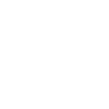
t = 0.00 s
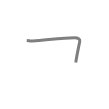
t = 0.50 s
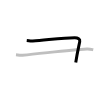
t = 1.25 s
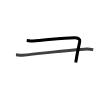
t = 1.75 s
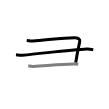
t = 2.50 s
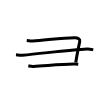
t = 3.00 s

The animated SVG that drew these frames (rendered in a browser with its animation timeline set to each time). Animation: 3 SMIL elements (animate=3); one cycle of 3.00 s.

<svg width="109px" height="109px" viewBox="0 0 px 109px" xmlns="http://www.w3.org/2000/svg" xmlns:xlink="http://www.w3.org/1999/xlink" xml:space="preserve" version="1.1"  baseProfile="full">
<path d="M26.75,40.5c2.5,0.25,3.7,0.66,6,0.5c14-1,31-3.25,42-3.25c3.25,0,5.5,1.25,5,3.75c-1.31,6.54-2.25,9.75-4,21" style="fill:none;stroke:black;stroke-width:3;opacity:0">
  <animate attributeType="CSS" attributeName="opacity" from="0" to="1" begin="0s" dur="1s" repeatCount="0" fill="freeze" />
</path>
<path d="M16,54.75c2.25,0.25,4.01,0.73,6.5,0.5c21.75-2,47.25-5.5,64.5-6.25c2.76-0.12,5,0.5,6.25,0.75" style="fill:none;stroke:black;stroke-width:3;opacity:0">
  <animate attributeType="CSS" attributeName="opacity" from="0" to="1" begin="1s" dur="1s" repeatCount="0" fill="freeze" />
</path>
<path d="M28.25,65.93c1.25,0.15,3.51,0.54,5,0.46C47,65.63,61,64.41,73.5,64.11c2-0.05,3.25,0,4.75,0.15" style="fill:none;stroke:black;stroke-width:3;opacity:0">
  <animate attributeType="CSS" attributeName="opacity" from="0" to="1" begin="2s" dur="1s" repeatCount="0" fill="freeze" />
</path>
</svg>
